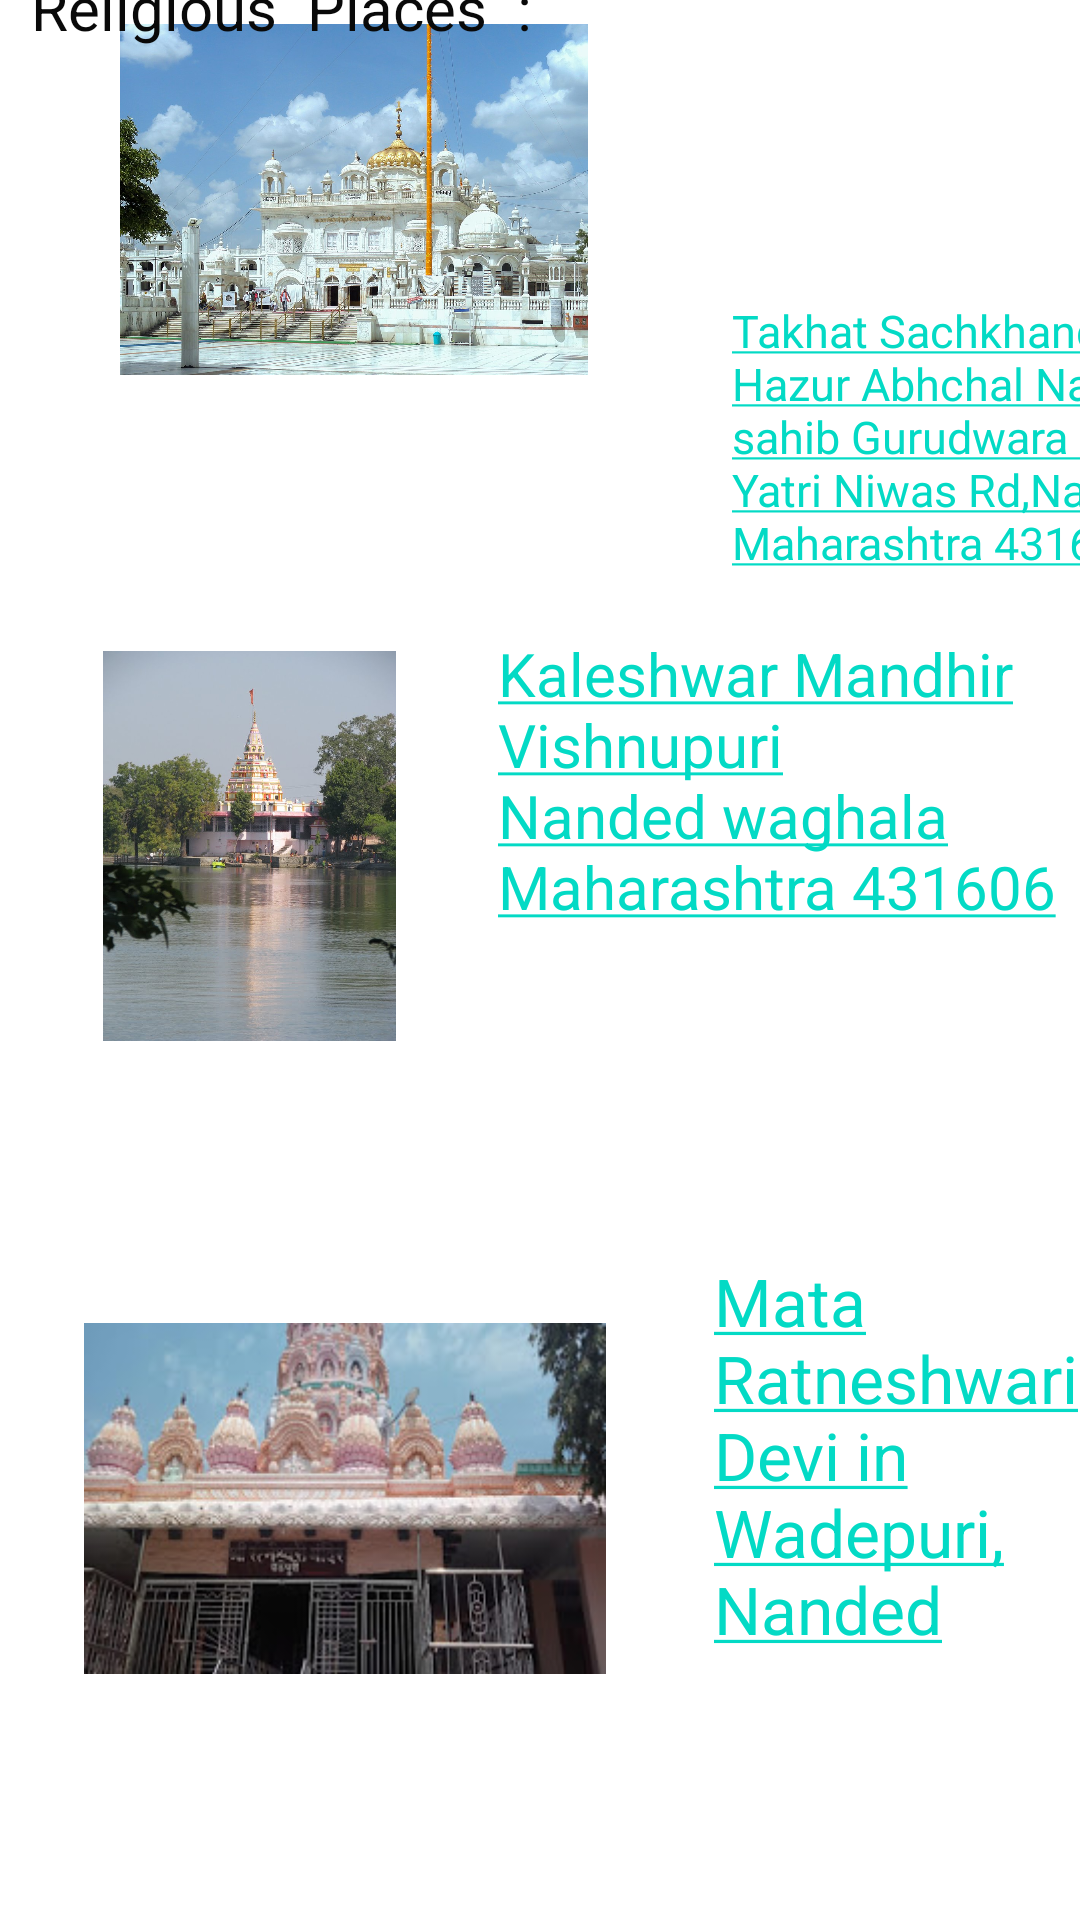

Write the Android layout XML for this screen, with the resource values it uses.
<!-- AndroidManifest.xml: application theme Theme.ToursGuide -->
<!-- res/layout/activity_reli.xml -->
<?xml version="1.0" encoding="utf-8"?>
<androidx.constraintlayout.widget.ConstraintLayout xmlns:android="http://schemas.android.com/apk/res/android"
    xmlns:app="http://schemas.android.com/apk/res-auto"
    xmlns:tools="http://schemas.android.com/tools"
    android:layout_width="match_parent"
    android:layout_height="match_parent"
    tools:context=".reli">


    <ImageView
        android:id="@+id/imageView"
        android:layout_width="180dp"
        android:layout_height="117dp"
        android:layout_marginStart="28dp"
        android:layout_marginBottom="92dp"
        app:layout_constraintBottom_toTopOf="@+id/imageView2"
        app:layout_constraintStart_toStartOf="parent"
        app:srcCompat="@drawable/gurudwara" />

    <TextView
        android:id="@+id/textView4"
        android:layout_width="156dp"
        android:layout_height="113dp"
        android:layout_marginStart="36dp"
        android:layout_marginTop="100dp"
        android:text="@string/link13"
        android:textColor="#121111"
        android:textSize="15sp"
        app:layout_constraintBottom_toTopOf="@+id/textView6"
        app:layout_constraintEnd_toEndOf="parent"
        app:layout_constraintHorizontal_bias="0.0"
        app:layout_constraintStart_toEndOf="@+id/imageView"
        app:layout_constraintTop_toTopOf="parent"
        app:layout_constraintVertical_bias="0.06" />

    <TextView
        android:id="@+id/textView5"
        android:layout_width="269dp"
        android:layout_height="50dp"
        android:text="Religious  Places  :"
        android:textColor="#090909"
        android:textSize="20sp"
        app:layout_constraintBottom_toTopOf="@+id/imageView"
        app:layout_constraintEnd_toEndOf="parent"
        app:layout_constraintHorizontal_bias="0.112"
        app:layout_constraintStart_toStartOf="parent"
        app:layout_constraintTop_toTopOf="parent"
        app:layout_constraintVertical_bias="0.275" />

    <ImageView
        android:id="@+id/imageView2"
        android:layout_width="179dp"
        android:layout_height="130dp"
        android:layout_marginBottom="72dp"
        app:layout_constraintBottom_toTopOf="@+id/imageView3"
        app:layout_constraintEnd_toStartOf="@+id/textView6"
        app:layout_constraintHorizontal_bias="0.516"
        app:layout_constraintStart_toStartOf="parent"
        app:srcCompat="@drawable/kaleshawr" />

    <TextView
        android:id="@+id/textView6"
        android:layout_width="186dp"
        android:layout_height="132dp"
        android:layout_marginEnd="8dp"
        android:layout_marginBottom="76dp"
        android:text="@string/link14"
        android:textColor="#0C0C0C"
        android:textSize="20sp"
        app:layout_constraintBottom_toTopOf="@+id/textView7"
        app:layout_constraintEnd_toEndOf="parent" />

    <ImageView
        android:id="@+id/imageView3"
        android:layout_width="174dp"
        android:layout_height="161dp"
        android:layout_marginStart="28dp"
        android:layout_marginBottom="60dp"
        app:layout_constraintBottom_toBottomOf="parent"
        app:layout_constraintStart_toStartOf="parent"
        app:srcCompat="@drawable/rataneshwari" />

    <TextView
        android:id="@+id/textView7"
        android:layout_width="165dp"
        android:layout_height="149dp"
        android:layout_marginStart="36dp"
        android:layout_marginBottom="72dp"
        android:text="@string/link15"
        android:textColor="#0C0C0C"
        android:textSize="22sp"
        app:layout_constraintBottom_toBottomOf="parent"
        app:layout_constraintEnd_toEndOf="parent"
        app:layout_constraintHorizontal_bias="0.0"
        app:layout_constraintStart_toEndOf="@+id/imageView3" />

</androidx.constraintlayout.widget.ConstraintLayout>
<!-- resources referenced by this layout -->
<resources>
  <!-- drawable gurudwara: jpg bitmap (drawable-v24, 284318 bytes) -->
  <!-- drawable kaleshawr: jpg bitmap (drawable-v24, 108955 bytes) -->
  <!-- drawable rataneshwari: jpg bitmap (drawable-v24, 20790 bytes) -->
  <string name="link13">
          <a href="https://www.maharashtratourism.gov.in/-/nanded-gurudwara-nanded-">Takhat Sachkhand Sri Hazur Abhchal Nagar sahib
          Gurudwara Road Yatri Niwas
          Rd,Nanded,
          Maharashtra 431601</a>
      </string>
  <string name="link14">
          <a href="https://www.justdial.com/Nanded/Kaleshwar-Mandir-Vishnupuri-Nanded/9999P2462-2462-190911011541-H6I8_BZDET">Kaleshwar Mandhir Vishnupuri
  Nanded waghala Maharashtra 431606</a>
      </string>
  <string name="link15">
          <a href="https://www.justdial.com/Nanded/Mata-Ratneshwari-Devi-Wadepuri-Loha-Wadepuri/9999P2462-2462-181113223734-T2H9_BZDET">Mata Ratneshwari Devi in Wadepuri, Nanded</a>
      </string>
  <style name="Theme.ToursGuide" parent="Theme.MaterialComponents.DayNight.DarkActionBar">
          
          <item name="colorPrimary">@color/purple_500</item>
          <item name="colorPrimaryVariant">@color/purple_700</item>
          <item name="colorOnPrimary">@color/white</item>
          
          <item name="colorSecondary">@color/teal_200</item>
          <item name="colorSecondaryVariant">@color/teal_700</item>
          <item name="colorOnSecondary">@color/black</item>
          
          <item name="android:statusBarColor">?attr/colorPrimaryVariant</item>
          
      </style>
  <!-- not gathered from this repository: default colours our renderer supplied (Android Studio template values) -->
  <color name="purple_500">#FF6200EE</color>
  <color name="purple_700">#FF3700B3</color>
  <color name="teal_200">#FF03DAC5</color>
  <color name="teal_700">#FF018786</color>
  <color name="black">#FF000000</color>
  <color name="white">#FFFFFFFF</color>
</resources>
